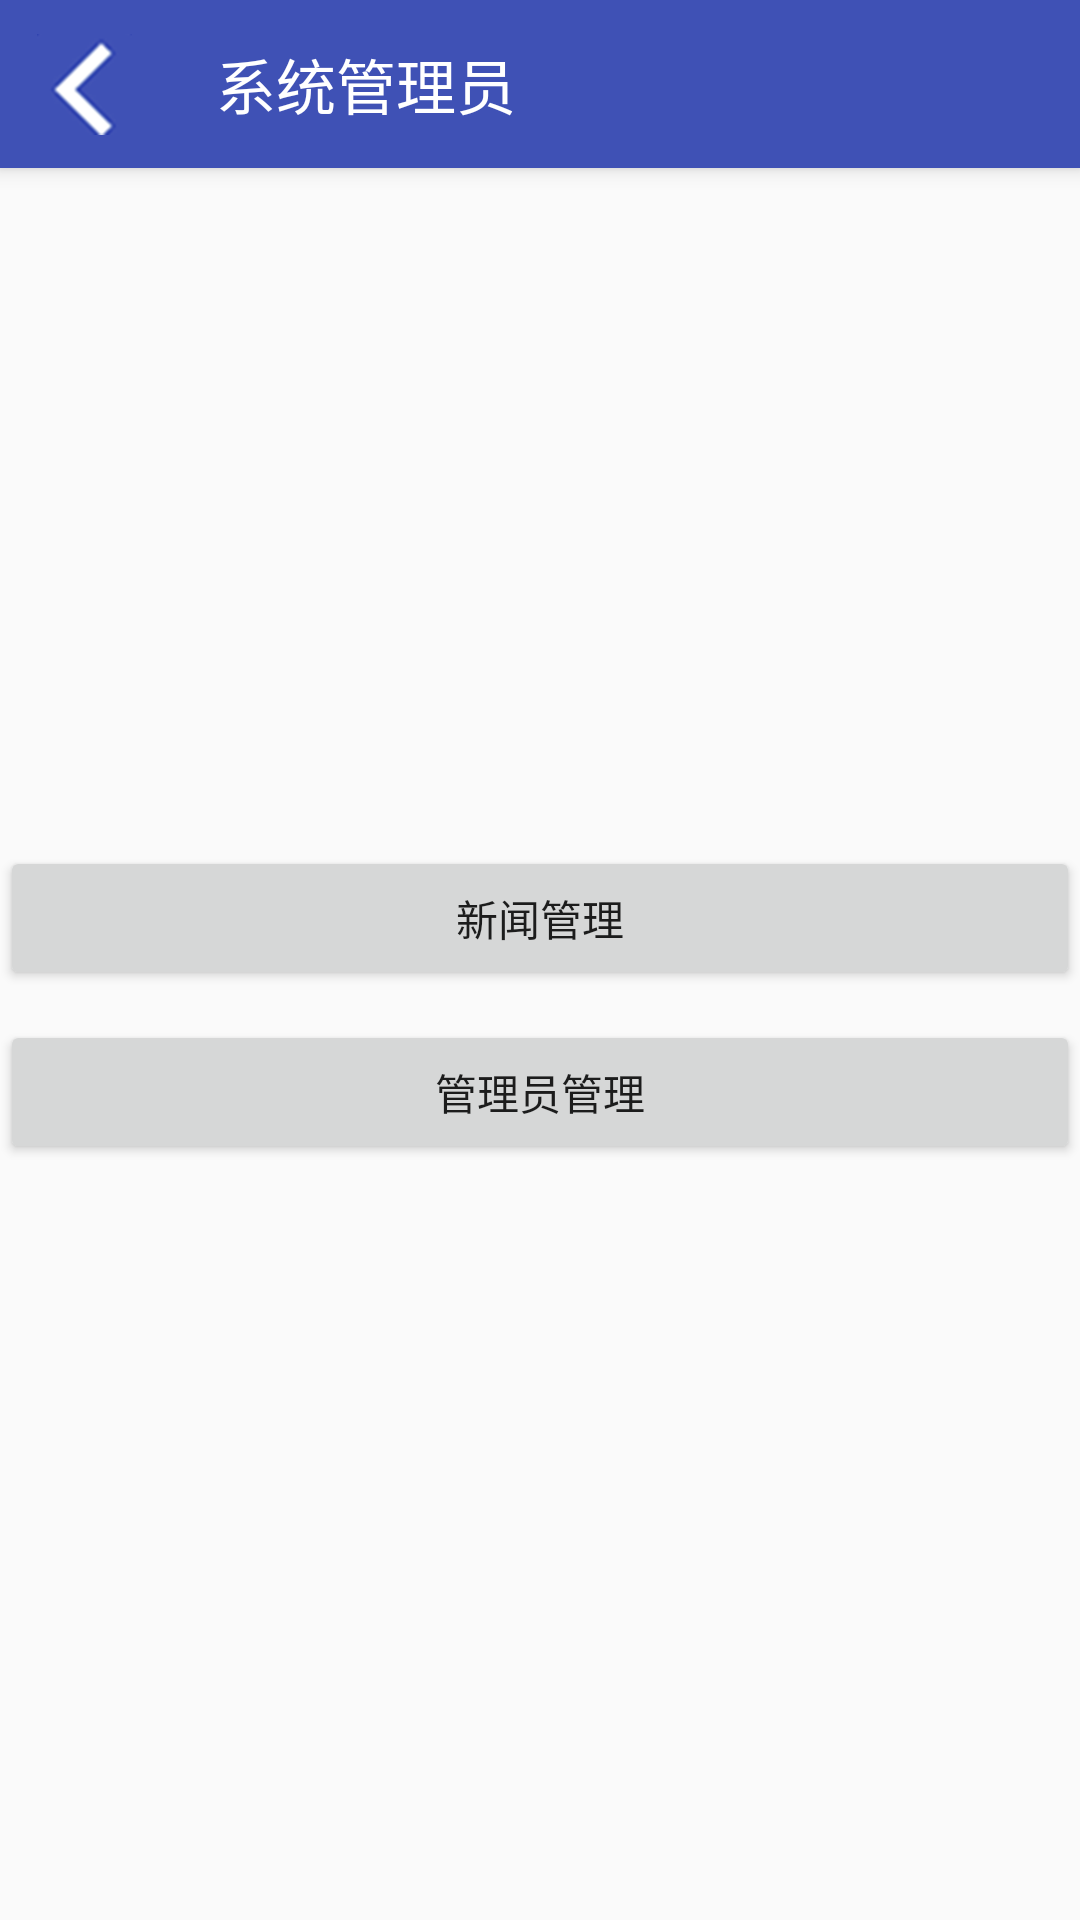

Write the Android layout XML for this screen, with the resource values it uses.
<!-- AndroidManifest.xml: activity theme AppTheme.NoActionBar -->
<!-- res/layout/activity_admin.xml -->
<?xml version="1.0" encoding="utf-8"?>
<android.support.design.widget.CoordinatorLayout
    xmlns:android="http://schemas.android.com/apk/res/android"
    xmlns:app="http://schemas.android.com/apk/res-auto"
    xmlns:tools="http://schemas.android.com/tools"
    android:layout_width="match_parent"
    android:layout_height="match_parent"
    android:fitsSystemWindows="true"
    tools:context="com.project.zhang.pages.AdminActivity">

    <android.support.design.widget.AppBarLayout
        android:layout_height="wrap_content"
        android:layout_width="match_parent"

        android:theme="@style/AppTheme.AppBarOverlay">

        <android.support.v7.widget.Toolbar
            app:title="@string/admin"
            android:backgroundTint="@color/colorPrimary"
            app:navigationIcon="@mipmap/back"
            android:id="@+id/admin_toolbar"
            android:layout_width="match_parent"
            android:layout_height="?attr/actionBarSize"
            android:background="?attr/colorPrimary"
            app:popupTheme="@style/AppTheme.AppBarOverlay" />

    </android.support.design.widget.AppBarLayout>

    <include
        android:id="@+id/contentAdmin"
        layout="@layout/content_admin" />

</android.support.design.widget.CoordinatorLayout>
<!-- res/layout/content_admin.xml (included above) -->
<?xml version="1.0" encoding="utf-8"?>
<LinearLayout xmlns:android="http://schemas.android.com/apk/res/android"
    xmlns:app="http://schemas.android.com/apk/res-auto"
    xmlns:tools="http://schemas.android.com/tools"
    android:layout_width="match_parent"
    android:layout_height="match_parent"
    android:gravity="center_vertical|center"
    android:orientation="vertical">

    <Button
        android:id="@+id/add_news_button"
        android:layout_width="match_parent"
        android:layout_height="wrap_content"
        android:layout_marginTop="@dimen/margin_30"
        android:text="@string/news" />

    <Button
        android:id="@+id/add_manager_button"
        android:layout_width="match_parent"
        android:layout_height="wrap_content"
        android:layout_marginTop="@dimen/margin_10"
        android:text="@string/manager" />
</LinearLayout>
<!-- resources referenced by this layout -->
<resources>
  <color name="colorPrimary">#3F51B5</color>
  <dimen name="margin_10">10dp</dimen>
  <dimen name="margin_30">30dp</dimen>
  <!-- mipmap back: png bitmap (mipmap-xxhdpi, 6644 bytes) -->
  <string name="admin">系统管理员</string>
  <string name="manager">管理员管理</string>
  <string name="news">新闻管理</string>
  <style name="AppTheme.AppBarOverlay" parent="ThemeOverlay.AppCompat.Dark.ActionBar" />
  <style name="AppTheme.NoActionBar">
          <item name="windowActionBar">false</item>
          <item name="windowNoTitle">true</item>
      </style>
</resources>
